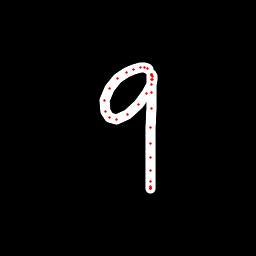

Source data for this figure (header and first rows):
x, y, hover, eod
148.6, 69.34, 0.0, 0.0
147.1, 68.69, 0.0, 0.0
144.4, 67.47, 0.0, 0.0
140.8, 67.51, 0.0, 0.0
133.6, 69.06, 0.0, 0.0
126, 72.41, 0.0, 0.0
117.1, 78.24, 0.0, 0.0
109.1, 88.95, 0.0, 0.0
105, 100.1, 0.0, 0.0
105.1, 111.1, 0.0, 0.0
109.3, 117.7, 0.0, 0.0
116.4, 119.5, 0.0, 0.0
127.4, 114.4, 0.0, 0.0
138.8, 104.2, 0.0, 0.0
146.5, 93.84, 0.0, 0.0
151.8, 84.58, 0.0, 0.0
152.7, 79.4, 0.0, 0.0
152.8, 76.26, 0.0, 0.0
151.2, 74.43, 0.0, 0.0
151.2, 74.85, 0.0, 0.0
151.2, 75.23, 0.0, 0.0
151.4, 79.66, 0.0, 0.0
151.6, 92.08, 0.0, 0.0
151.2, 108, 0.0, 0.0
150.7, 127.1, 0.0, 0.0
150.4, 143.6, 0.0, 0.0
150.4, 157.4, 0.0, 0.0
150.7, 170.7, 0.0, 0.0
150.7, 181.9, 0.0, 0.0
150.5, 186.8, 0.0, 0.0
150.4, 188.8, 0.0, 0.0
150.8, 188.8, 0.0, 0.0
150.9, 188.3, 0.0, 0.0
150.3, 187.4, 0.0, 1.0
